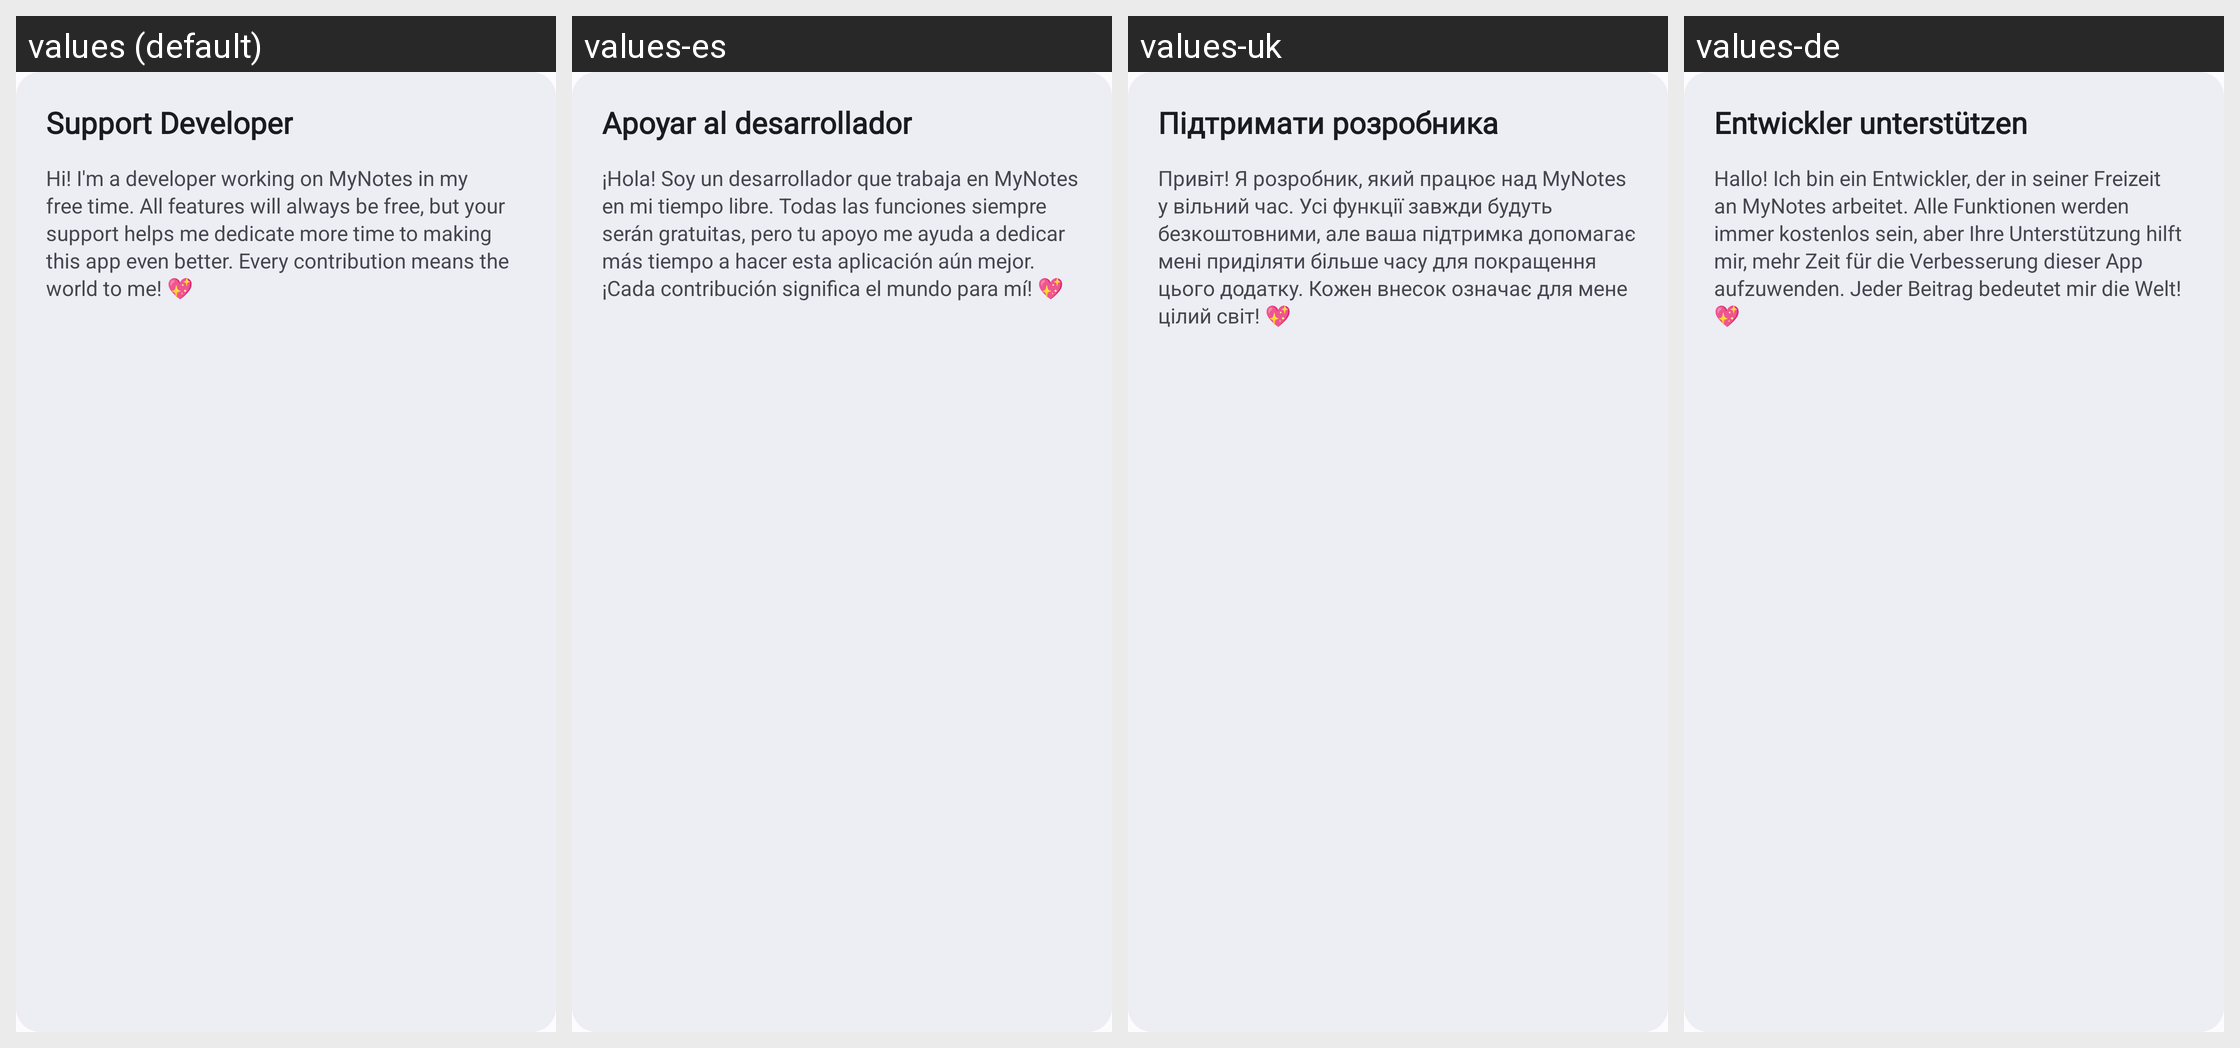

This grid shows one Android layout under several languages. Give, for every string resource on the screen, its name, the default text and each shown locale's text.
Android screen res/layout/layout_gamification_header.xml rendered under 4 locales, left to right: values (default), values-es, values-uk, values-de. Device: Nexus 5 (rendered at 1080×1920; each locale shown at half size, 540×960, under a caption strip naming it); theme DefaultTheme.
Other locales in the repository, not shown: values-be, values-be-rBY, values-de-rDE, values-en, values-en-rGB, values-fr, values-it, values-kk, values-kk-rKZ, values-pl, values-pl-rPL, values-ru, values-ru-rRU, values-uk-rUA.
Strings drawn on this screen, with the default value and each locale's value (text and hints the layout hard-codes, and strings that could not be matched under every locale, appear in the picture but are not listed):

support_solo_developer_title
  values: Support Developer
  values-es: Apoyar al desarrollador
  values-uk: Підтримати розробника
  values-de: Entwickler unterstützen

support_solo_developer_description
  values: Hi! I'm a developer working on MyNotes in my free time. All features will always be free, but your support helps me dedicate more time to making this app even better. Every contribution means the world to me! 💖
  values-es: ¡Hola! Soy un desarrollador que trabaja en MyNotes en mi tiempo libre. Todas las funciones siempre serán gratuitas, pero tu apoyo me ayuda a dedicar más tiempo a hacer esta aplicación aún mejor. ¡Cada contribución significa el mundo para mí! 💖
  values-uk: Привіт! Я розробник, який працює над MyNotes у вільний час. Усі функції завжди будуть безкоштовними, але ваша підтримка допомагає мені приділяти більше часу для покращення цього додатку. Кожен внесок означає для мене цілий світ! 💖
  values-de: Hallo! Ich bin ein Entwickler, der in seiner Freizeit an MyNotes arbeitet. Alle Funktionen werden immer kostenlos sein, aber Ihre Unterstützung hilft mir, mehr Zeit für die Verbesserung dieser App aufzuwenden. Jeder Beitrag bedeutet mir die Welt! 💖
